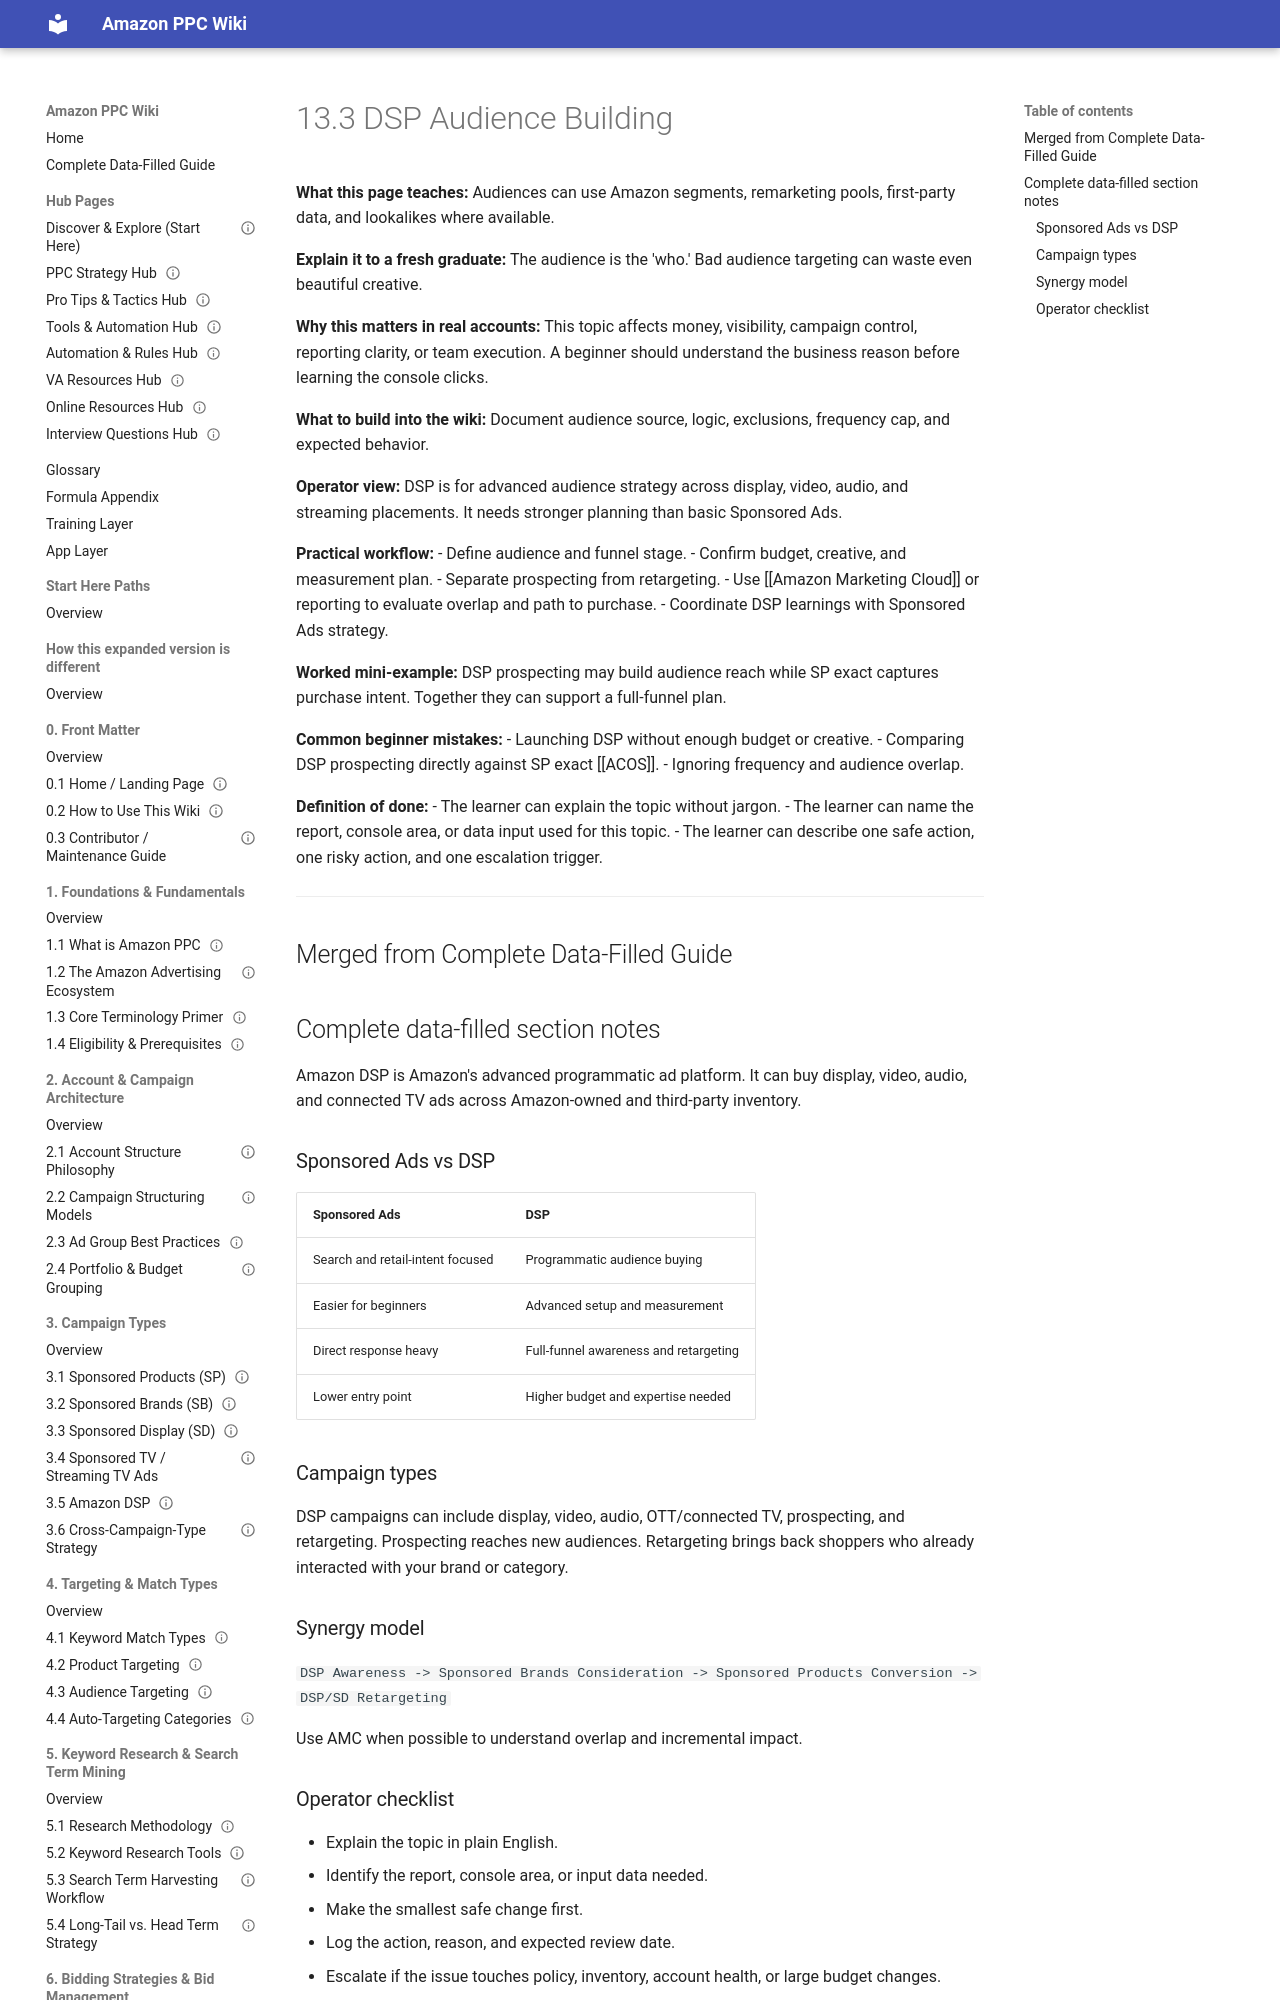

repository: projectamazonph/Amazon-Wiki · page: sections/13-13-amazon-dsp/13-3-13-3-dsp-audience-building/index.html · generator: mkdocs

---
title: "13.3 DSP Audience Building"
page_id: "13-3"
section: "13. Amazon DSP"
learner_level: "Applied"
topic_tags: ["dsp"]
delivery_format: ["self-paced", "instructor-led"]
estimated_time_minutes: 15
owner: "PPC Training Team"
review_cycle: "Quarterly"
last_verified_against_live_console: null
source_doc: "Amazon_PPC_Wiki_Fresh_Graduate_Guide_EXPANDED.docx"
status: "draft-ready"
---
